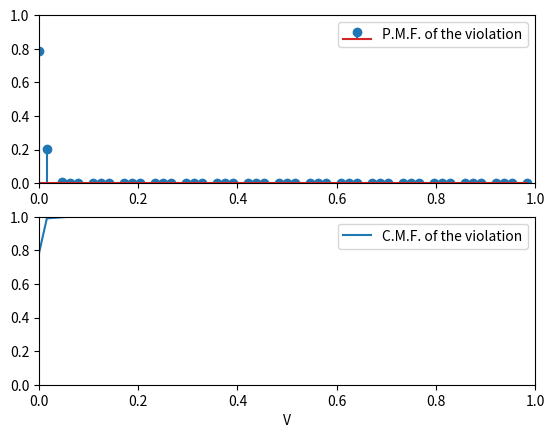

Recreate this plot in Python.
import numpy as np
import matplotlib.pyplot as plt
import itertools
from scipy.special import comb

### Number of i.c.
N = 10e1
### gamma < 1/32
gamma = 1/64
#
AB = 1/2
BC = 1/4
CD = 1/8
DE = 1/16
EE = 1/16-gamma
EA = gamma
### Assume uniform distribution over [0,1] with dynamics x+ = 1/2x for x in [gamma,1] and x+ = 1/2(x+1) elsewhere
v = (("AB",AB),("BC",BC), ("CD",CD), ("DE",DE),("EE",EE),("EA",EA))
u = ("AB","BC","CD","DE","EE","EA")
M = len(v)
V_support = np.array(())
Pmf_V = np.array(())
Pmf_seen = np.zeros(M)
Pmf_exact_symbols = {}
for i in range(1,M+1):
    index_mat = list(itertools.combinations(range(M), i))
    for chosen in index_mat:
        violation = sum([v[u][1] for u in range(M) if u not in chosen])
        ### Probability of seeing all the possible N outcomes with sequences made up of any combination of the chosen
        outcome_probability = np.power((1 - violation), N)
        Pmf_exact_symbols[chosen] = outcome_probability
        ### Subtract repeated outcomes to obtain all sequences that contain at least one element of each chosen ones
        for k in range(1,i):
            sub_combinations = list(itertools.combinations(chosen, k))
            #print(sub_combinations)
            for sub_comb in sub_combinations:
                Pmf_exact_symbols[chosen] -= Pmf_exact_symbols[sub_comb]

        if violation not in V_support:
            V_support = np.append(V_support, violation)
            Pmf_V = np.append(Pmf_V, Pmf_exact_symbols[chosen])
        else:
            idx = np.where(V_support == violation)
            Pmf_V[idx] = Pmf_V[idx] + Pmf_exact_symbols[chosen]

        Pmf_seen[i-1] += outcome_probability
    if i > 1:
        for j in range(1, i):
            Pmf_seen[i-1] -= Pmf_seen[j-1]*comb(M-j, i-j)
    print("Probability of seeing exactly ", i, " symbols ", Pmf_seen[i - 1])

print("Pmf_seen sums to ", sum(Pmf_seen))
print("Pmf_exact_symbols sums to ", sum(Pmf_exact_symbols.values()))
print("Pmf_V sums to ", sum(Pmf_V))
### Sort arrays
p = V_support.argsort()
V_support = V_support[p]
Pmf_V = Pmf_V[p]
### Plot stuff
print("Support of the Violation")
print(V_support)
print("Probability mass function of the Violation")
print(Pmf_V)
fig, (ax1,ax2) = plt.subplots(2)
ax1.stem(V_support, Pmf_V, label="P.M.F. of the violation")
Cmf_V = [Pmf_V[0]]
for i in range(1,len(Pmf_V),1):
    Cmf_V.append(Cmf_V[i-1]+Pmf_V[i])
ax2.plot(V_support, Cmf_V, label="C.M.F. of the violation")
plt.setp((ax1,ax2), xlim = [0,1], ylim = [0,1])
plt.xlabel("V")
ax1.legend()
ax2.legend()
plt.show()
